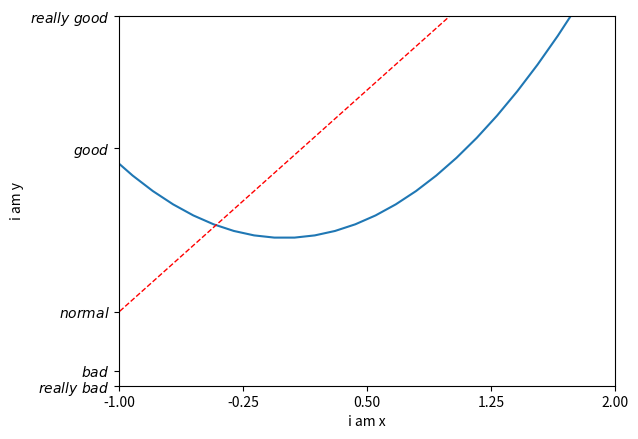

The matplotlib source for this figure:
# coding=utf-8
# 设置坐标轴１
import matplotlib.pyplot as plt
import numpy as np

x = np.linspace(-3, 3, 50)
y1 = 2*x+1
y2 = x**2

plt.figure()
plt.plot(x, y2)
plt.plot(x, y1, color='red', linewidth=1.0, linestyle='--')

plt.xlim((-1, 2))
plt.ylim((-2, 3))
plt.xlabel("i am x")
plt.ylabel("i am y")
# plt.show()

new_ticks = np.linspace(-1, 2, 5)
print(new_ticks)
plt.xticks(new_ticks)

plt.yticks([-2, -1.8, -1, 1.22, 3], [r'$really\ bad$', r'$bad$', r'$normal$', r'$good$', r'$really\ good$'])
plt.show()